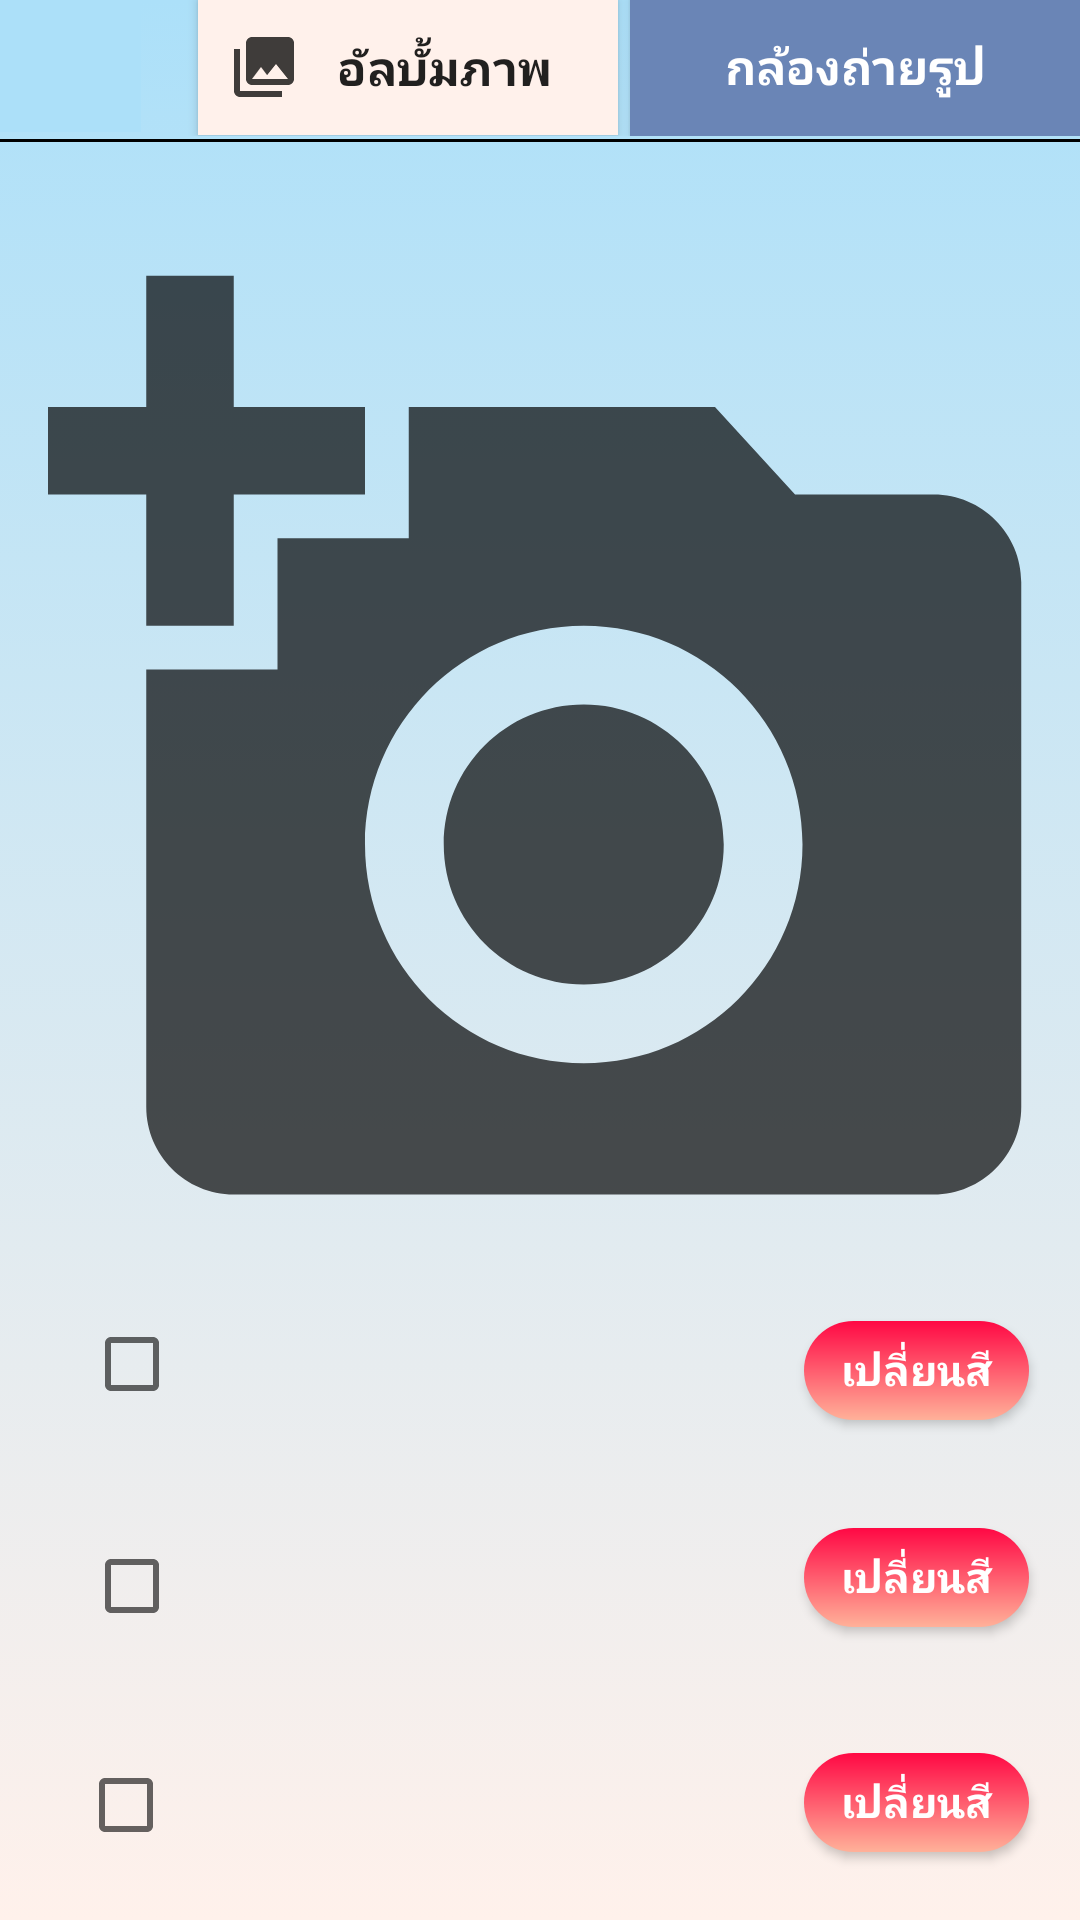

Write the Android layout XML for this screen, with the resource values it uses.
<!-- AndroidManifest.xml: application theme AppTheme -->
<!-- res/layout/activity_main3.xml -->
<LinearLayout xmlns:android="http://schemas.android.com/apk/res/android"
    xmlns:tools="http://schemas.android.com/tools"
    android:layout_width="match_parent"
    android:layout_height="match_parent"
    android:orientation="vertical"
    android:background="@drawable/gardients"
    tools:context=".Main3Activity" >

    <RelativeLayout
        android:layout_width="match_parent"
        android:layout_height="wrap_content">

        <Button
            android:id="@+id/choose_image_btn"
            android:layout_width="140dp"
            android:layout_height="45dp"
            android:layout_alignParentTop="true"
            android:layout_marginTop="0dp"
            android:layout_marginEnd="4dp"
            android:layout_marginRight="4dp"
            android:layout_toStartOf="@+id/capture_image_btn"
            android:layout_toLeftOf="@+id/capture_image_btn"
            android:background="#fff1eb"
            android:text="อัลบั้มภาพ"
            android:textAllCaps="true"
            android:textSize="16sp"
            android:textStyle="bold"
            android:padding="10dp"
            android:drawableLeft="@drawable/ic_collections"/>

        <Button
            android:id="@+id/capture_image_btn"
            android:layout_width="150dp"
            android:layout_height="46dp"
            android:layout_alignParentTop="true"
            android:layout_alignParentEnd="true"
            android:layout_alignParentRight="true"
            android:layout_marginLeft="340dp"
            android:layout_marginTop="-1dp"
            android:layout_marginEnd="0dp"
            android:layout_marginRight="0dp"
            android:background="#6a85b6"
            android:text="กล้องถ่ายรูป"
            android:textAllCaps="true"
            android:textColor="#fff"
            android:textSize="16sp"
            android:textStyle="bold"
            android:padding="10dp"
            android:drawableLeft="@drawable/ic_ad"
            />

        <androidx.appcompat.widget.Toolbar
            android:id="@+id/toolbar"
            android:layout_width="47dp"
            android:layout_height="44dp"
            android:background="#ace0f9" />


    </RelativeLayout>

    <ImageView
        android:layout_width="match_parent"
        android:layout_height="1dp"
        android:layout_marginTop="1dp"
        android:background="#000" />


    <ImageView
        android:id="@+id/image_view"
        android:layout_width="328dp"
        android:layout_height="350dp"
        android:layout_gravity="center"
        android:layout_marginTop="30dp"
        android:scaleType="centerCrop"
        android:src="@drawable/ic_add_a_photo_black_24dp" />

    <RelativeLayout
        android:layout_width="match_parent"
        android:layout_height="342dp">

        <CheckBox
            android:id="@+id/checkBox"
            android:layout_width="235dp"
            android:layout_height="45dp"
            android:layout_alignParentStart="true"
            android:layout_alignParentLeft="true"
            android:layout_alignParentTop="true"
            android:layout_marginStart="28dp"
            android:layout_marginLeft="28dp"
            android:layout_marginTop="5dp" />

        <CheckBox
            android:id="@+id/checkBox2"
            android:layout_width="235dp"
            android:layout_height="45dp"
            android:layout_below="@+id/text1"
            android:layout_alignParentStart="true"
            android:layout_alignParentLeft="true"
            android:layout_marginStart="28dp"
            android:layout_marginLeft="28dp"
            android:layout_marginTop="6dp" />

        <CheckBox
            android:id="@+id/checkBox3"
            android:layout_width="235dp"
            android:layout_height="45dp"
            android:layout_below="@+id/text2"
            android:layout_alignParentStart="true"
            android:layout_alignParentLeft="true"
            android:layout_marginStart="26dp"
            android:layout_marginLeft="26dp"
            android:layout_marginTop="6dp" />

        <Button
            android:id="@+id/save_button"
            android:layout_width="wrap_content"
            android:layout_height="32dp"
            android:layout_alignParentStart="true"
            android:layout_alignParentLeft="true"
            android:layout_alignParentEnd="true"
            android:layout_alignParentRight="true"
            android:layout_alignParentBottom="true"
            android:layout_marginStart="61dp"
            android:layout_marginLeft="61dp"
            android:layout_marginEnd="72dp"
            android:layout_marginRight="72dp"
            android:layout_marginBottom="61dp"
            android:background="@drawable/round_bg"
            android:gravity="center"
            android:text="ถัดไป"
            android:textColor="#fff"
            android:textSize="18sp"
            android:textStyle="bold" />

        <Button
            android:id="@+id/edit1"
            android:layout_width="75dp"
            android:layout_height="33dp"
            android:layout_alignParentTop="true"
            android:layout_alignParentEnd="true"
            android:layout_alignParentRight="true"
            android:layout_marginTop="13dp"
            android:layout_marginEnd="17dp"
            android:layout_marginRight="17dp"
            android:background="@drawable/edit_bg"
            android:text="เปลี่ยนสี"
            android:textColor="#fff"
            android:textStyle="bold" />

        <Button
            android:id="@+id/edit2"
            android:layout_width="75dp"
            android:layout_height="33dp"
            android:layout_below="@+id/edit1"
            android:layout_alignParentEnd="true"
            android:layout_alignParentRight="true"
            android:layout_marginTop="36dp"
            android:layout_marginEnd="17dp"
            android:layout_marginRight="16dp"
            android:background="@drawable/edit_bg"
            android:text="เปลี่ยนสี"
            android:textColor="#fff"
            android:textStyle="bold" />

        <Button
            android:id="@+id/edit3"
            android:layout_width="75dp"
            android:layout_height="33dp"
            android:layout_below="@+id/edit2"
            android:layout_alignParentEnd="true"
            android:layout_alignParentRight="true"
            android:layout_marginTop="42dp"
            android:layout_marginEnd="17dp"
            android:layout_marginRight="15dp"
            android:background="@drawable/edit_bg"
            android:text="เปลี่ยนสี"
            android:textColor="#fff"
            android:textStyle="bold" />

        <TextView
            android:id="@+id/text1"
            android:layout_width="235dp"
            android:layout_height="wrap_content"
            android:layout_below="@+id/checkBox"
            android:layout_alignParentStart="true"
            android:layout_alignParentLeft="true"
            android:layout_marginStart="27dp"
            android:layout_marginLeft="27dp"
            android:layout_marginTop="4dp"
              />

        <TextView
            android:id="@+id/text2"
            android:layout_width="234dp"
            android:layout_height="wrap_content"
            android:layout_below="@+id/checkBox2"
            android:layout_alignParentStart="true"
            android:layout_alignParentLeft="true"
            android:layout_marginStart="27dp"
            android:layout_marginLeft="27dp"
            android:layout_marginTop="3dp"
              />

        <TextView
            android:id="@+id/text3"
            android:layout_width="234dp"
            android:layout_height="wrap_content"
            android:layout_below="@+id/checkBox3"
            android:layout_alignParentStart="true"
            android:layout_alignParentLeft="true"
            android:layout_marginStart="27dp"
            android:layout_marginLeft="27dp"
            android:layout_marginTop="4dp"
              />

        <TextView
            android:id="@+id/textView11"
            android:layout_width="match_parent"
            android:layout_height="wrap_content"
            android:layout_above="@+id/save_button"
            android:layout_alignParentStart="true"
            android:layout_alignParentLeft="true"
            android:layout_alignParentEnd="true"
            android:layout_alignParentRight="true"
            android:layout_marginStart="0dp"
            android:layout_marginLeft="0dp"
            android:layout_marginEnd="0dp"
            android:layout_marginRight="0dp"
            android:layout_marginBottom="7dp"
            android:text="เลือก/เปลี่ยนสีที่ต้องการจะจัดเก็บ"
            android:gravity="center_horizontal"
            android:textSize="18sp" />


    </RelativeLayout>

</LinearLayout>
<!-- resources referenced by this layout -->
<resources>
  <!-- drawable edit_bg (drawable) -->
  <?xml version="1.0" encoding="utf-8"?>
  <shape xmlns:android="http://schemas.android.com/apk/res/android">
  
      <gradient
          android:angle="90"
          android:startColor="#ffb199"
          android:endColor="#ff0844"
          android:type="linear"/>
  
      <corners android:radius="100dp"/>
  
  </shape>
  <!-- drawable gardients (drawable) -->
  <?xml version="1.0" encoding="utf-8"?>
  <selector xmlns:android="http://schemas.android.com/apk/res/android">
  
      <item>
          <shape>
  
              <gradient
                  android:angle="90"
                  android:startColor="#fff1eb"
                  android:endColor="#ace0f9"
                  android:type="linear"/>
          </shape>
      </item>
  
  </selector>
  <!-- drawable ic_add_a_photo_black_24dp (drawable) -->
  <vector android:alpha="0.69" android:height="18dp"
      android:viewportHeight="24.0" android:viewportWidth="24.0"
      android:width="18dp" xmlns:android="http://schemas.android.com/apk/res/android">
      <path android:fillColor="#FF000000" android:pathData="M3,4L3,1h2v3h3v2L5,6v3L3,9L3,6L0,6L0,4h3zM6,10L6,7h3L9,4h7l1.83,2L21,6c1.1,0 2,0.9 2,2v12c0,1.1 -0.9,2 -2,2L5,22c-1.1,0 -2,-0.9 -2,-2L3,10h3zM13,19c2.76,0 5,-2.24 5,-5s-2.24,-5 -5,-5 -5,2.24 -5,5 2.24,5 5,5zM9.8,14c0,1.77 1.43,3.2 3.2,3.2s3.2,-1.43 3.2,-3.2 -1.43,-3.2 -3.2,-3.2 -3.2,1.43 -3.2,3.2z"/>
  </vector>
  <!-- drawable ic_collections (drawable) -->
  <vector android:alpha="0.75" android:height="24dp"
      android:viewportHeight="24.0" android:viewportWidth="24.0"
      android:width="24dp" xmlns:android="http://schemas.android.com/apk/res/android">
      <path android:fillColor="#FF000000" android:pathData="M22,16L22,4c0,-1.1 -0.9,-2 -2,-2L8,2c-1.1,0 -2,0.9 -2,2v12c0,1.1 0.9,2 2,2h12c1.1,0 2,-0.9 2,-2zM11,12l2.03,2.71L16,11l4,5L8,16l3,-4zM2,6v14c0,1.1 0.9,2 2,2h14v-2L4,20L4,6L2,6z"/>
  </vector>
  <!-- drawable round_bg (drawable) -->
  <?xml version="1.0" encoding="utf-8"?>
  <shape xmlns:android="http://schemas.android.com/apk/res/android">
  
      <gradient
          android:angle="90"
          android:startColor="#13547a"
          android:endColor="#80d0c7"
          android:type="linear"/>
  
      <corners android:radius="100dp"/>
  </shape>
  <style name="AppTheme" parent="Theme.AppCompat.Light.NoActionBar">
          
          <item name="android:windowFullscreen">true</item>
          <item name="colorPrimary">@color/colorPrimary</item>
          <item name="colorPrimaryDark">@color/colorPrimaryDark</item>
          <item name="colorAccent">@color/colorAccent</item>
      </style>
  <color name="colorPrimary">#548078</color>
  <color name="colorPrimaryDark">#0099ff</color>
  <color name="colorAccent">#03DAC5</color>
</resources>
